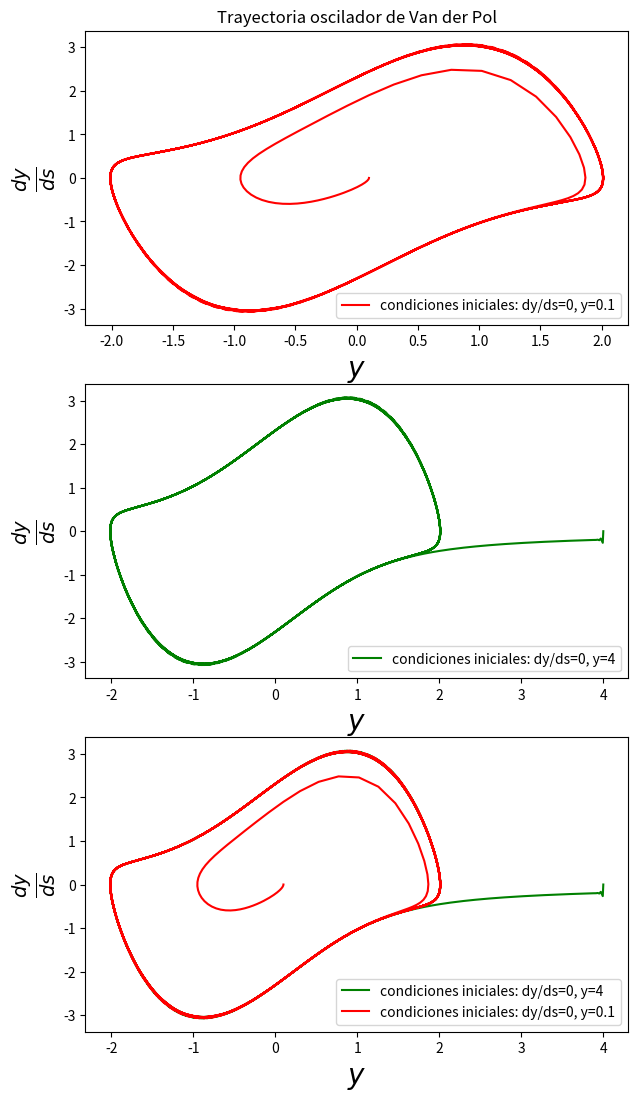
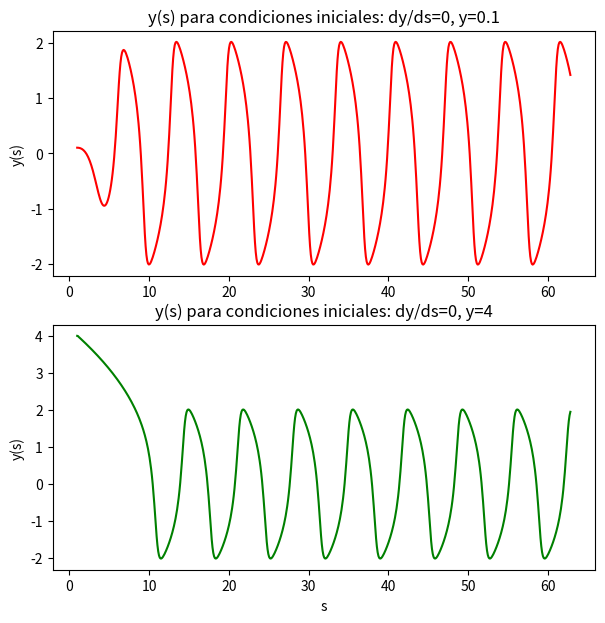

Recreate these plots in Python, in order.
# -*- coding: utf-8 -*-
"""
Created on Wed Oct 07 14:31:16 2015

@author: Administrador
"""

'''
Script que realiza RK3 para integrar la ecuacion de van der Pol
y grafica el resultado.
'''

import numpy as np
import matplotlib.pyplot as plt

mu=1.370

def f(y,v):
    return (v,-y-mu*(y**2-1)*v)

def get_k1(y_n,v_n,h,f):
    f_n = f(y_n,v_n)
    return h*f_n[0],h*f_n[1]

def get_k2(y_n,v_n,h,f):
    k1 = get_k1(y_n,v_n,h,f)
    f_n = f(y_n+k1[0]/2.,v_n+k1[1]/2.)
    return k1,(h*f_n[0],h*f_n[1])

def get_k3(y_n,v_n,h,f):
    k1,k2 = get_k2(y_n,v_n,h,f)
    f_n = f(y_n-k1[0]+2*k2[0],v_n-k1[1]+2*k2[1])
    return k1,k2,(h*f_n[0],h*f_n[1])

def RK3 (y_n,v_n,h,f):
    '''
    Recibe los valores en el paso n-esimo de "y" y "v"
    y retorna los valores en el paso siguiente.
    '''
    k1,k2,k3 = get_k3(y_n,v_n,h,f)
    y_n1 = y_n + 1./6. * (k1[0]+4*k2[0]+k3[0])
    v_n1 = v_n + 1./6. * (k1[1]+4*k2[1]+k3[1])
    return y_n1,v_n1
    
'''
Para condiciones iniciales v0=0 y0=0.1
'''
v0 = 0
y0 = 0.1

n = 628
h = 0.1
y_1 = np.zeros(n)
v_1 = np.zeros(n)

y_1[0] = y0
v_1[0] = v0

for i in range(1,n):
    (y_1[i],v_1[i]) = RK3(y_1[i-1],v_1[i-1],h,f)

plt.figure(1,figsize=(7,13))
plt.clf
plt.subplot(311)
plt.plot(y_1,v_1,color="r",label="condiciones iniciales: dy/ds=0, y=0.1")
plt.xlabel('$y$', fontsize=20)
plt.ylabel("$\\frac{dy}{ds}$",fontsize=20)
plt.legend(loc='lower right',prop={'size':10})
plt.title("Trayectoria oscilador de Van der Pol")

'''
Para condiciones iniciales v0=0 y0=4
'''
v0 = 0
y0 = 4

n = 628
h = 0.1
y_2 = np.zeros(n)
v_2 = np.zeros(n)

y_2[0] = y0
v_2[0] = v0

for i in range(1,n):
    (y_2[i],v_2[i]) = RK3(y_2[i-1],v_2[i-1],h,f)

plt.subplot(312)
plt.plot(y_2,v_2,color="g",label="condiciones iniciales: dy/ds=0, y=4")
plt.xlabel('$y$', fontsize=20)
plt.ylabel("$\\frac{dy}{ds}$",fontsize=20)
plt.legend(loc='lower right',prop={'size':10})

plt.subplot(313)
plt.plot(y_2,v_2,color="g",label="condiciones iniciales: dy/ds=0, y=4")
plt.plot(y_1,v_1,color="r",label="condiciones iniciales: dy/ds=0, y=0.1")
plt.xlabel('$y$', fontsize=20)
plt.ylabel("$\\frac{dy}{ds}$",fontsize=20)
plt.legend(loc='lower right',prop={'size':10})
plt.savefig("van.png")

s_values=np.linspace(1,n*h,n)

plt.figure(2,figsize=(7,7))
plt.subplot(211)
plt.title("y(s) para condiciones iniciales: dy/ds=0, y=0.1")
plt.plot(s_values,y_1,color="r")
plt.ylabel("y(s)")

plt.subplot(212)
plt.title("y(s) para condiciones iniciales: dy/ds=0, y=4")
plt.plot(s_values,y_2,color="g")
plt.xlabel("s")
plt.ylabel("y(s)")
plt.savefig("van2.png")
plt.show()